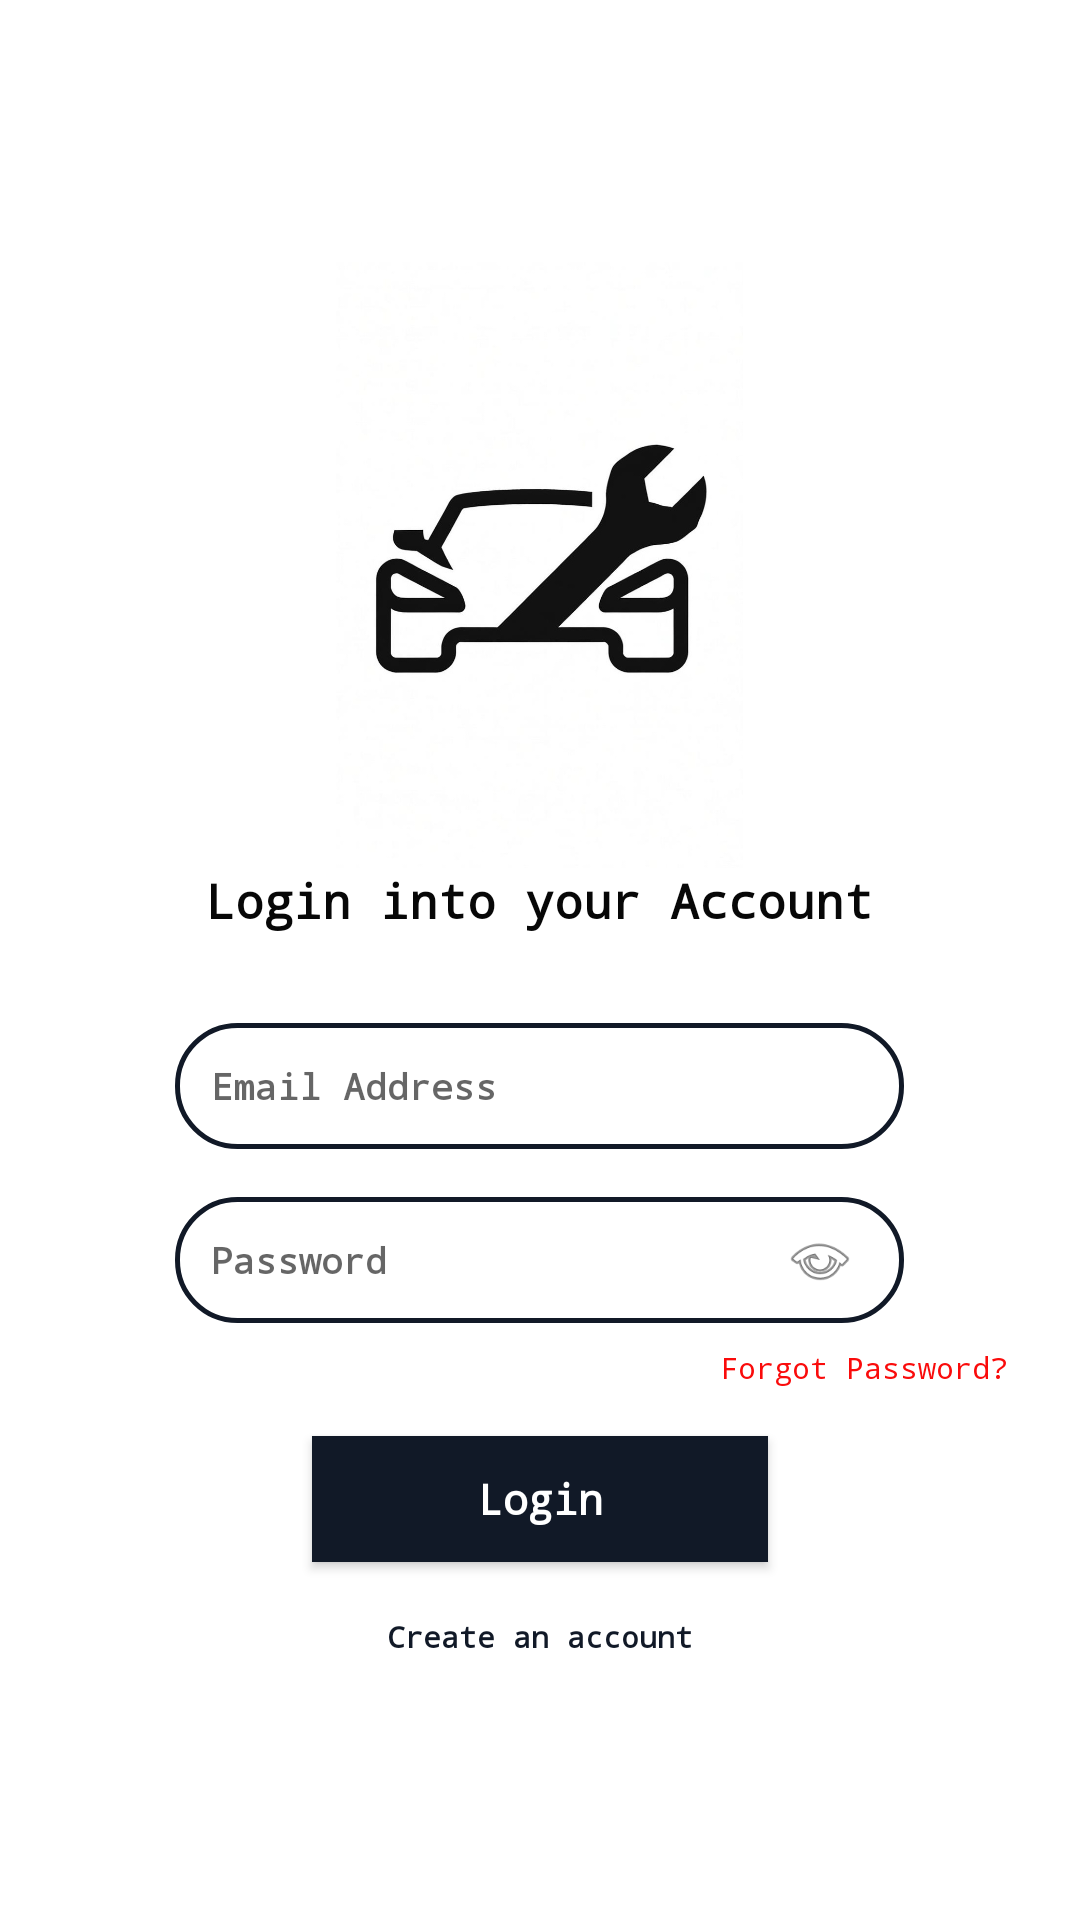

This screen was rendered from an Android layout file. Write that file and the resources it references.
<!-- AndroidManifest.xml: application theme Theme.RideCare -->
<!-- res/layout/activity_login.xml -->
<?xml version="1.0" encoding="utf-8"?>
<LinearLayout xmlns:android="http://schemas.android.com/apk/res/android"
    xmlns:app="http://schemas.android.com/apk/res-auto"
    android:id="@+id/main"
    android:layout_width="match_parent"
    android:layout_height="match_parent"
    android:background="#F8FFFFFF"
    android:gravity="center"
    android:orientation="vertical"
    android:padding="24dp">

    <ImageView
        android:id="@+id/imageView"
        android:layout_width="225dp"
        android:layout_height="202dp"
        app:srcCompat="@drawable/imge_3" />

    <TextView
        android:id="@+id/tvTitle"
        android:layout_width="wrap_content"
        android:layout_height="wrap_content"
        android:fontFamily="monospace"
        android:paddingBottom="30dp"
        android:text="Login into your Account"
        android:textAlignment="viewStart"
        android:textColor="#070707"
        android:textSize="16sp"
        android:textStyle="bold" />

    <EditText
        android:id="@+id/etEmail"
        android:layout_width="243dp"
        android:layout_height="42dp"
        android:layout_marginBottom="16dp"
        android:background="@drawable/edittextroundable"
        android:fontFamily="monospace"
        android:hint="Email Address"
        android:inputType="textEmailAddress"
        android:padding="12dp"
        android:textAlignment="textStart"
        android:textSize="12sp"
        android:textStyle="bold" />

    <LinearLayout
        android:layout_width="243dp"
        android:layout_height="42dp"
        android:background="@drawable/edittextroundable"
        android:gravity="center_vertical"
        android:orientation="horizontal"
        android:paddingEnd="8dp">

        <EditText
            android:id="@+id/etPassword"
            android:layout_width="0dp"
            android:layout_height="match_parent"
            android:layout_weight="1"
            android:background="@null"
            android:fontFamily="monospace"
            android:hint="Password"
            android:inputType="textPassword"
            android:padding="12dp"
            android:textColor="#050505"
            android:textSize="12sp"
            android:textStyle="bold" />

        <ImageView
            android:id="@+id/btnTogglePassword"
            android:layout_width="40dp"
            android:layout_height="40dp"
            android:padding="8dp"
            android:src="@android:drawable/ic_menu_view" />
    </LinearLayout>


    <TextView
        android:id="@+id/btnForgotPassword"
        android:layout_width="wrap_content"
        android:layout_height="wrap_content"
        android:layout_gravity="end"
        android:fontFamily="monospace"
        android:paddingTop="8dp"
        android:text="Forgot Password?"
        android:textAlignment="center"
        android:textColor="#FA0B0B"
        android:textSize="10sp" />

    <Button
        android:id="@+id/btnLogin"
        android:layout_width="152dp"
        android:layout_height="42dp"
        android:layout_marginTop="16dp"
        android:background="#111927"
        android:fontFamily="monospace"
        android:text="Login"
        android:textAlignment="center"
        android:textAllCaps="false"
        android:textColor="#FFFFFF"
        android:textStyle="bold" />

    <TextView
        android:id="@+id/tvRegister"
        android:layout_width="wrap_content"
        android:layout_height="wrap_content"
        android:fontFamily="monospace"
        android:paddingTop="18dp"
        android:text="Create an account"
        android:textColor="#111927"
        android:textSize="10sp"
        android:textStyle="bold" />

</LinearLayout>
<!-- resources referenced by this layout -->
<resources>
  <!-- drawable edittextroundable (drawable) -->
  <?xml version="1.0" encoding="utf-8"?>
  <shape xmlns:android="http://schemas.android.com/apk/res/android">
  
      <solid android:color="#FFFFFF"/>
  
      <corners android:radius="20dp"/>
  
      <stroke
          android:width="1.5dp"
          android:color="#111927"/>
  
  </shape>
  <!-- drawable imge_3: png bitmap (drawable, 67840 bytes) -->
  <style name="Theme.RideCare" parent="Theme.MaterialComponents.Light.NoActionBar">
          <item name="colorPrimary">@color/mint</item>
          <item name="colorPrimaryVariant">@color/charcoal</item>
          <item name="colorOnPrimary">@color/charcoal</item>
          <item name="colorSecondary">@color/charcoal</item>
          <item name="colorOnSecondary">@color/white</item>
          <item name="android:colorBackground">@color/background</item>
          <item name="android:statusBarColor">@color/status_bar</item>
          <item name="android:windowLightStatusBar">false</item>
  
          
          <item name="textInputStyle">@style/Widget.AddVehicle.TextInputLayout</item>
      </style>
  <color name="mint">#B0E4CC</color>
  <color name="charcoal">#262626</color>
  <color name="white">#FFFFFF</color>
  <color name="background">#FAFAFA</color>
  <color name="status_bar">#262626</color>
  <style name="Widget.AddVehicle.TextInputLayout" parent="Widget.MaterialComponents.TextInputLayout.OutlinedBox">
          <item name="boxStrokeColor">@color/input_stroke_color</item>
          <item name="boxStrokeWidth">1dp</item>
          <item name="boxStrokeWidthFocused">1.5dp</item>
          <item name="boxCornerRadiusTopStart">10dp</item>
          <item name="boxCornerRadiusTopEnd">10dp</item>
          <item name="boxCornerRadiusBottomStart">10dp</item>
          <item name="boxCornerRadiusBottomEnd">10dp</item>
          <item name="boxBackgroundColor">@color/white</item>
          <item name="hintTextColor">@color/text_secondary</item>
          <item name="android:textColorHint">@color/text_hint</item>
      </style>
  <color name="text_secondary">#6A6A6A</color>
  <color name="text_hint">#C0C0C0</color>
</resources>
